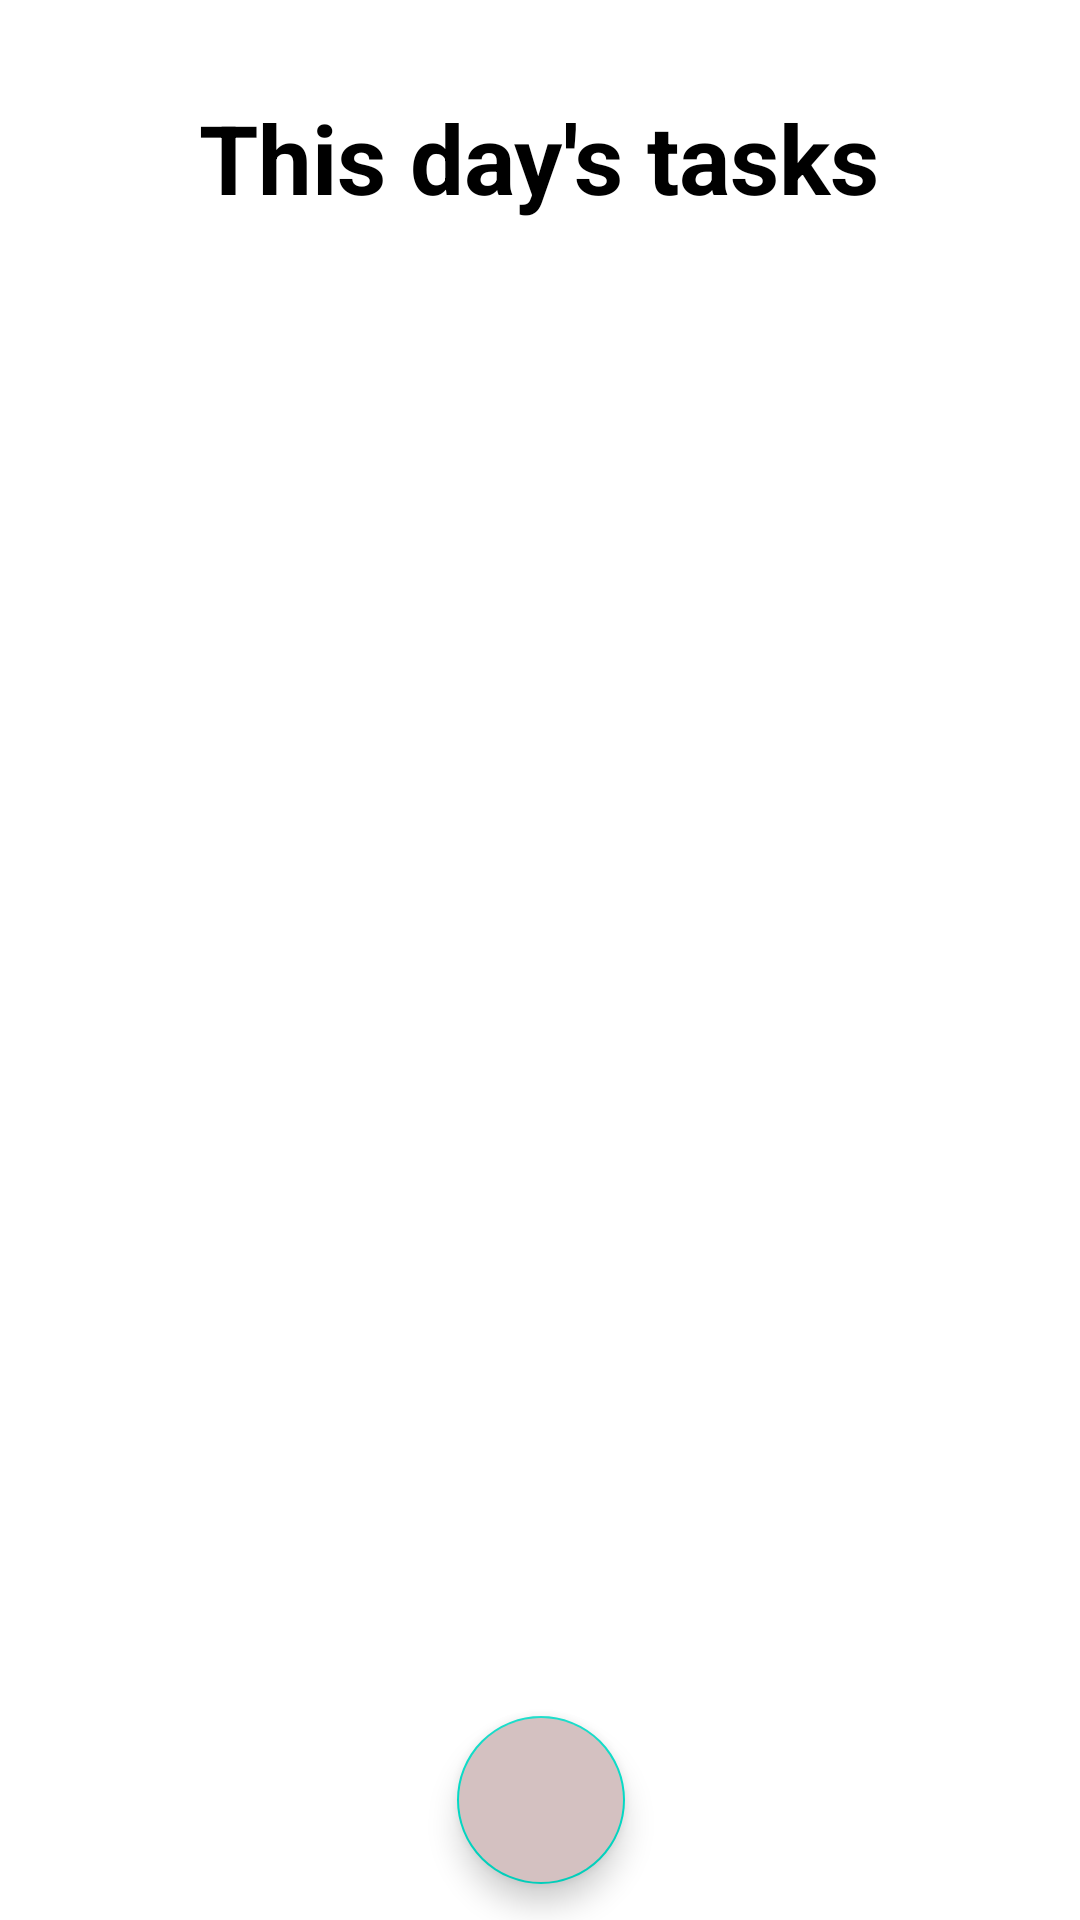

The Android layout XML behind this screen, and the referenced resources:
<!-- AndroidManifest.xml: application theme Theme.WorkPet -->
<!-- res/layout/activity_calendar_popup.xml -->
<?xml version="1.0" encoding="utf-8"?>
<androidx.constraintlayout.widget.ConstraintLayout xmlns:android="http://schemas.android.com/apk/res/android"
    xmlns:app="http://schemas.android.com/apk/res-auto"
    xmlns:tools="http://schemas.android.com/tools"

    android:layout_width="match_parent"
    android:layout_height="match_parent"
    android:orientation="vertical"
    tools:context=".TaskActivity">


    <com.google.android.material.floatingactionbutton.FloatingActionButton
        android:id="@+id/back"
        android:layout_width="wrap_content"
        android:layout_height="wrap_content"
        android:layout_marginBottom="12dp"
        android:backgroundTint="@color/tint"
        android:src="@drawable/baseline_close_24"
        android:text="Add task"
        app:layout_constraintBottom_toBottomOf="parent"
        app:layout_constraintEnd_toEndOf="parent"
        app:layout_constraintHorizontal_bias="0.501"
        app:layout_constraintStart_toStartOf="parent" />

    <TextView
        android:id="@+id/daytask"
        android:layout_width="wrap_content"
        android:layout_height="wrap_content"
        android:text="@string/day_tasks"
        android:textColor="@android:color/black"
        android:textSize="32sp"
        android:textStyle="bold"
        app:layout_constraintBottom_toBottomOf="parent"
        app:layout_constraintEnd_toEndOf="parent"
        app:layout_constraintHorizontal_bias="0.497"
        app:layout_constraintStart_toStartOf="parent"
        app:layout_constraintTop_toTopOf="parent"
        app:layout_constraintVertical_bias="0.052" />

    <androidx.recyclerview.widget.RecyclerView
        android:id="@+id/tasksRecyclerView"
        android:layout_width="match_parent"
        android:layout_height="550dp"
        android:layout_marginTop="10dp"
        android:layout_marginBottom="10dp"
        android:nestedScrollingEnabled="true"
        app:layoutManager="androidx.recyclerview.widget.LinearLayoutManager"
        app:layout_constraintBottom_toTopOf="@+id/back"
        app:layout_constraintEnd_toEndOf="parent"
        app:layout_constraintStart_toStartOf="parent"
        app:layout_constraintTop_toBottomOf="@id/daytask"
        app:layout_constraintVertical_bias="0.142" />


</androidx.constraintlayout.widget.ConstraintLayout>
<!-- resources referenced by this layout -->
<resources>
  <color name="tint">#D4C1C1</color>
  <string name="day_tasks">This day\'s tasks</string>
  <style name="Theme.WorkPet" parent="Theme.MaterialComponents.DayNight.DarkActionBar">
          
          <item name="colorPrimary">@color/purple_500</item>
          <item name="colorPrimaryVariant">@color/purple_700</item>
          <item name="colorOnPrimary">@color/white</item>
          
          <item name="colorSecondary">@color/teal_200</item>
          <item name="colorSecondaryVariant">@color/teal_700</item>
          <item name="colorOnSecondary">@color/black</item>
          
          <item name="android:statusBarColor">?attr/colorPrimaryVariant</item>
          
      </style>
  <color name="purple_500">#FF6200EE</color>
  <color name="purple_700">#FF3700B3</color>
  <color name="white">#FFFFFFFF</color>
  <color name="teal_200">#FF03DAC5</color>
  <color name="teal_700">#FF018786</color>
  <color name="black">#FF000000</color>
</resources>
